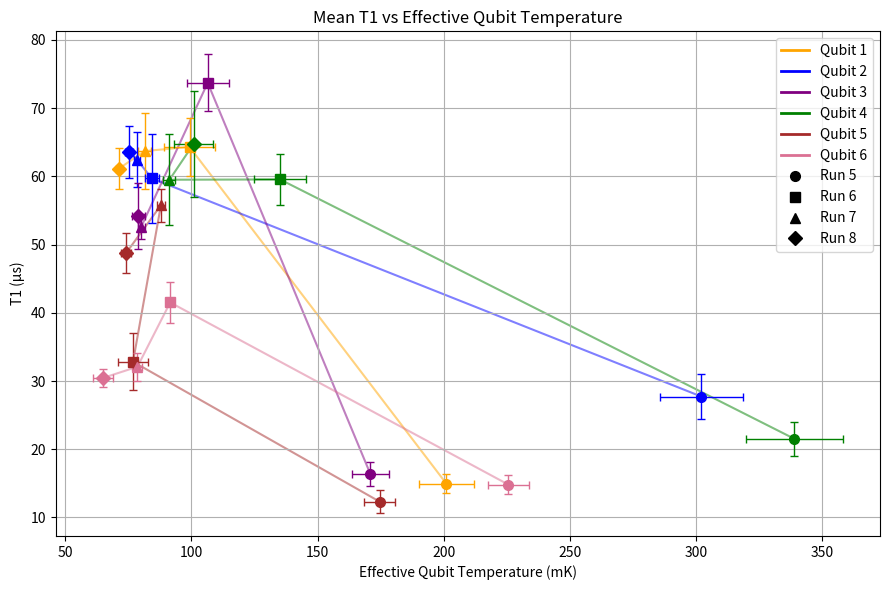

Python code for this plot:
import matplotlib.pyplot as plt
import numpy as np
from matplotlib.lines import Line2D

show_text = False
colors = ['orange', 'blue', 'purple', 'green', 'brown', 'palevioletred']

qubit_temps = [
        [201.13,  99.22,  81.46,  71.21],  # Qubit 1
        [302.20,  84.26,  78.32,  75.36],  # Qubit 2
        [170.90, 106.43,  80.11,  78.82],  # Qubit 3
        [339.13, 135.15,  91.27, 100.85],  # Qubit 4
        [174.67,  76.82,  87.88,  74.10],  # Qubit 5
        [225.68,  91.56,  78.55,  64.90],  # Qubit 6
    ]

qtemp_errs = [
    [10.98, 9.99, 2.52, 1.26],  # Qubit 1
    [16.42, 2.74, 1.18, 1.64],  # Qubit 2
    [7.33, 8.37, 1.37, 2.55],  # Qubit 3,
    [19.11, 10.16, 2.38, 7.78],  # Qubit 4,
    [6.17, 5.77, 1.58, 2.07],  # Qubit 5
    [8.18, 1.65, 1.98, 3.96]   # Qubit 6
]

# NOTE: these have 5 entries per qubit, but temps only have 4 (runs 5–8).
# I’m assuming the FIRST T1 entry corresponds to an older run (e.g., run 4),
# and we want the LAST 4 entries to match runs 5–8.
t1_vals = [
        [6.09, 14.94, 64.32, 63.71, 61.14],  # Qubit 1
        [19.61, 27.73, 59.71, 62.47, 63.60],  # Qubit 2
        [7.72, 16.43, 73.72, 52.64, 54.17],  # Qubit 3
        [12.74, 21.53, 59.55, 59.51, 64.76],  # Qubit 4
        [9.28, 12.31, 32.83, 55.77, 48.78],  # Qubit 5
        [9.44, 14.82, 41.52, 32.09, 30.45],  # Qubit 6
    ]

t1_errs = [
    [0.24, 1.41, 4.20, 5.63, 3.06],  # Qubit 1
    [2.38, 3.34, 6.54, 3.98, 3.85],  # Qubit 2
    [0.26, 1.75, 4.18, 1.81, 4.82],  # Qubit 3
    [0.44, 2.49, 3.72, 6.65, 7.72],  # Qubit 4
    [0.46, 1.66, 4.19, 2.45, 2.99],  # Qubit 5
    [0.35, 1.39, 2.98, 2.02, 1.36]   # Qubit 6
]

runs = np.array([5, 6, 7, 8])

# marker per run (so the legend can encode run number)
run_markers = {5: "o", 6: "s", 7: "^", 8: "D"}

num_qubits = len(qubit_temps)

fig, ax = plt.subplots(figsize=(9, 6))

# "Preliminary" watermark
if show_text:
    ax.text(
        0.5, 0.5, 'Preliminary',
        fontsize=70,
        color='lightgray',
        ha='center',
        va='center',
        alpha=0.3,
        rotation=45,
        transform=ax.transAxes,
        zorder=0
    )

# Plot: for each qubit, one point per run: (mean_temp, mean_T1)
for q in range(num_qubits):
    x = np.asarray(qubit_temps[q], dtype=float)
    xerr = np.asarray(qtemp_errs[q], dtype=float)

    y_all = np.asarray(t1_vals[q], dtype=float)
    yerr_all = np.asarray(t1_errs[q], dtype=float)

    # Align T1 arrays to runs 5–8 (drop the first entry)
    y = y_all[1:1 + len(runs)]
    yerr = yerr_all[1:1 + len(runs)]

    color = colors[q % len(colors)]

    # light connecting line across runs for this qubit
    ax.plot(x, y, "-", color=color, alpha=0.5, zorder=1)

    # points + error bars; marker encodes run, color encodes qubit
    for r_i, r in enumerate(runs):
        ax.errorbar(
            x[r_i], y[r_i],
            xerr=xerr[r_i], yerr=yerr[r_i],
            fmt=run_markers[int(r)],
            color=color,
            capsize=3,
            elinewidth=1,
            markersize=7,
            zorder=3
        )

# Axis labels/titles
ax.set_xlabel("Effective Qubit Temperature (mK)")
ax.set_ylabel("T1 (µs)")
ax.set_title("Mean T1 vs Effective Qubit Temperature")

# Optional: annotate values (kept off by default)
if show_text:
    for q in range(num_qubits):
        x = np.asarray(qubit_temps[q], float)
        y = np.asarray(t1_vals[q], float)[1:1 + len(runs)]
        color = colors[q % len(colors)]
        for r_i, r in enumerate(runs):
            ax.text(x[r_i] + 2.0, y[r_i] + 1.0, f"R{int(r)}", fontsize=10, color=color)

ax.grid(True)
fig.tight_layout()

# --- Combined legend: qubits (color) + runs (marker) ---
qubit_handles = [
    Line2D([0], [0], color=colors[q % len(colors)], lw=2, label=f"Qubit {q+1}")
    for q in range(num_qubits)
]

run_handles = [
    Line2D([0], [0], marker=run_markers[int(r)], color="black", lw=0,
           markersize=7, label=f"Run {int(r)}")
    for r in runs
]

all_handles = qubit_handles + run_handles
ax.legend(handles=all_handles, frameon=True, ncol=1)

plt.show()
